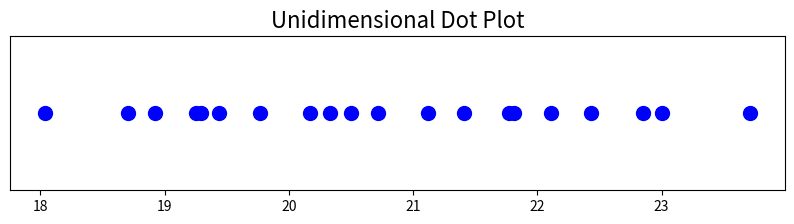

Write the Python code that produced this figure.
import numpy as np
import matplotlib.pyplot as plt
import seaborn as sns  # For strip plot
from scipy import stats  # For trimmed mean

# Data array
Array1 = [18.71, 21.41, 20.72, 21.81, 19.29, 22.43, 20.17, 23.71, 19.44, 20.50, 
          18.92, 20.33, 23.00, 22.85, 19.25, 21.77, 22.11, 19.77, 18.04, 21.12]

# Calculate statistics
Mean = np.mean(Array1)
Median = np.median(Array1)
trimmed_mean = stats.trim_mean(Array1, proportiontocut=0.1)

# Print out the calculated statistics
print("The mean is =", Mean)
print("The median is =", Median)
print("10% Trimmed Mean:", trimmed_mean)

# Create the plot
plt.figure(figsize=(10, 2))  # Adjust the height to make it look like a 1D plot

# Plot the data as dots along the X-axis
plt.plot(Array1, np.ones_like(Array1), 'bo', markersize=10)  # 'bo' for blue dots

# Remove Y-axis
plt.yticks([])  # Hide Y-axis
plt.gca().get_yaxis().set_visible(False)  # Another way to ensure Y-axis is hidden

# Add a title
plt.title("Unidimensional Dot Plot", fontsize=16)

# Show the plot
plt.show()
print("test")